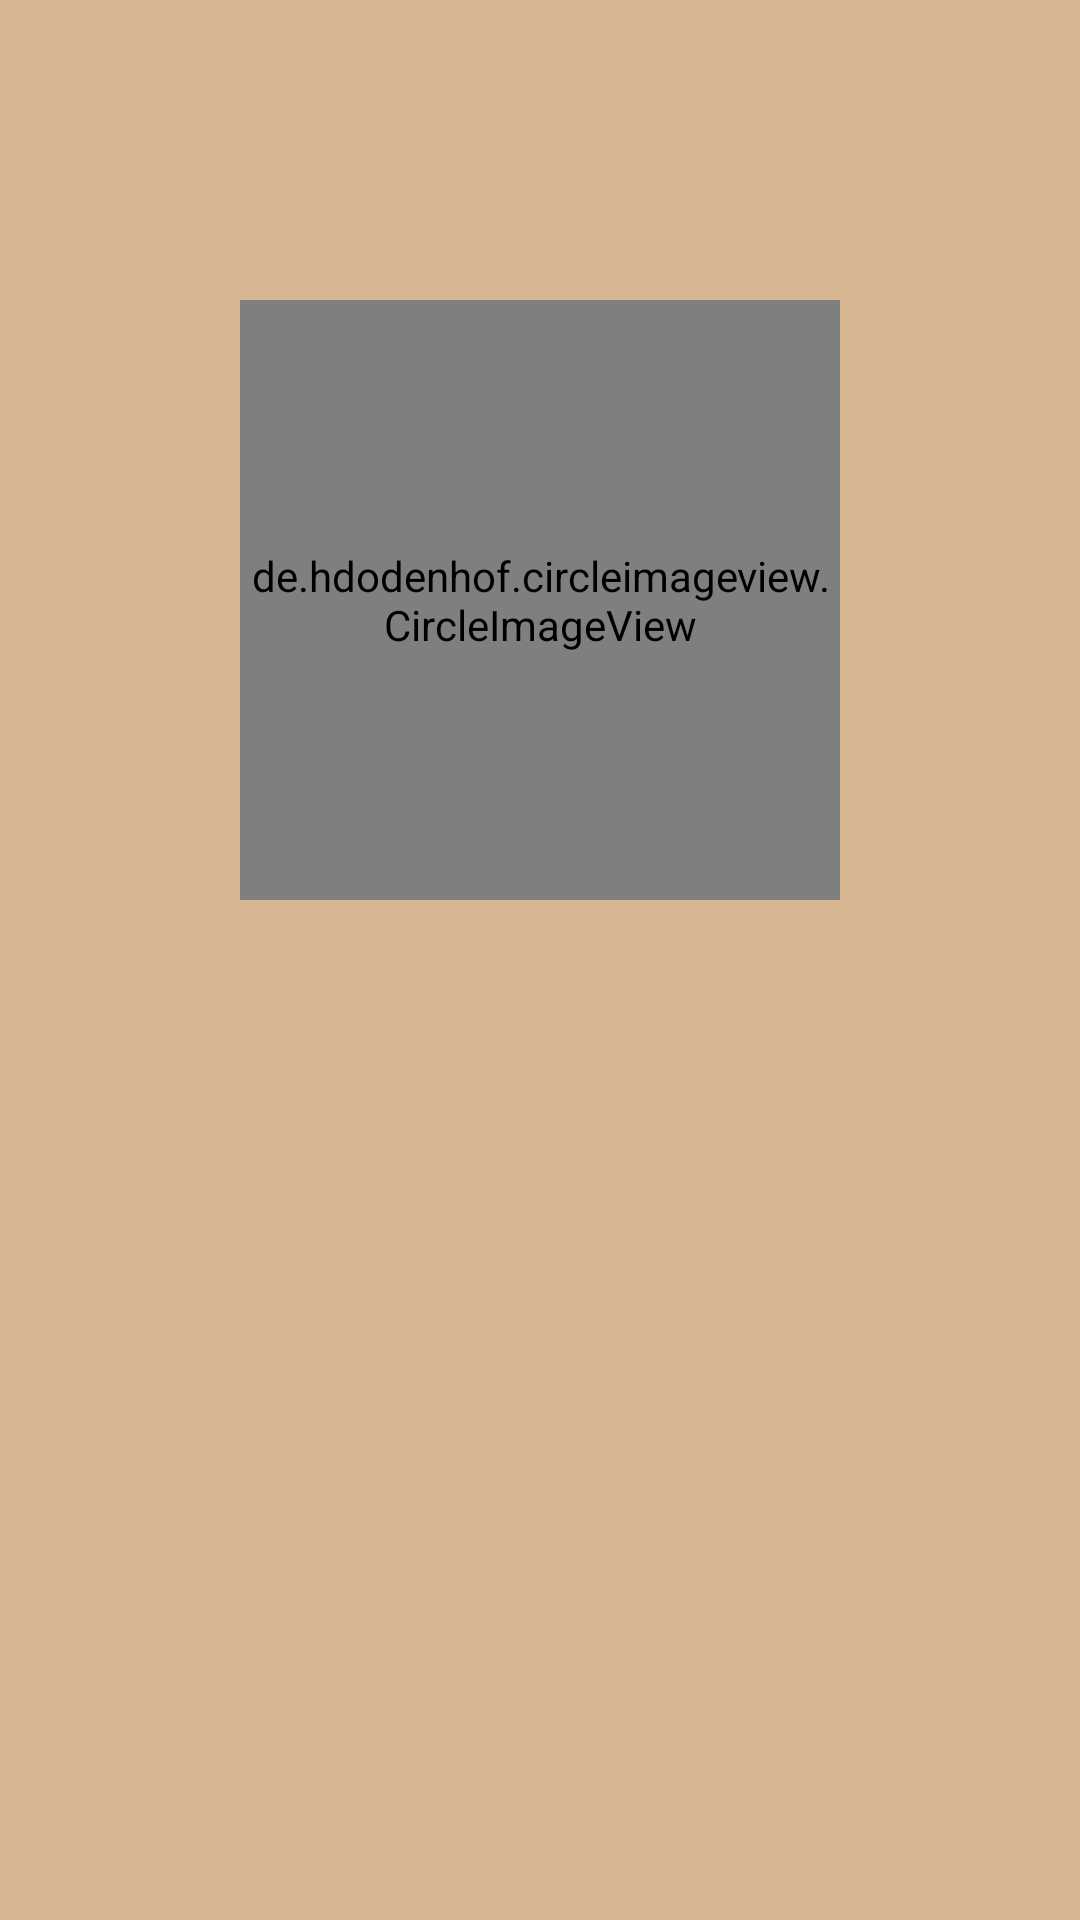

Produce the Android XML layout that renders to this screen, including the resource entries it uses.
<!-- AndroidManifest.xml: application theme AppTheme -->
<!-- res/layout/activity_about_me.xml -->
<?xml version="1.0" encoding="utf-8"?>
<LinearLayout xmlns:android="http://schemas.android.com/apk/res/android"
    xmlns:tools="http://schemas.android.com/tools"
    android:layout_width="match_parent"
    android:layout_height="match_parent"
    android:orientation="vertical"
    android:background="@color/colorPrimary"
    tools:context=".AboutMe">

    <de.hdodenhof.circleimageview.CircleImageView
        android:layout_width="200dp"
        android:layout_height="200dp"
        android:src="@drawable/iyan"
        android:layout_gravity="center"
        android:layout_marginTop="100dp"
        android:background="@drawable/elipse1"/>
    <TextView
        android:id="@+id/textAboutMe"
        android:layout_width="match_parent"
        android:layout_height="wrap_content"
        android:layout_gravity="center"
        android:layout_marginTop="20dp"
        android:layout_marginLeft="30dp"
        android:layout_marginStart="30dp"
        android:textSize="20sp"
        android:textColor="@android:color/black"/>

</LinearLayout>
<!-- resources referenced by this layout -->
<resources>
  <color name="colorPrimary">#d6b792</color>
  <!-- drawable elipse1 (drawable) -->
  <?xml version="1.0" encoding="utf-8"?>
  <shape xmlns:android="http://schemas.android.com/apk/res/android"
      android:shape="rectangle">
      <corners android:radius="1000dp"/>
      <solid android:color="@color/colorSecondary"/>
  </shape>
  <!-- drawable iyan: jpg bitmap (drawable, 80372 bytes) -->
  <style name="AppTheme" parent="Theme.AppCompat.Light.NoActionBar">
          
      </style>
  <color name="colorSecondary">#524534</color>
</resources>
